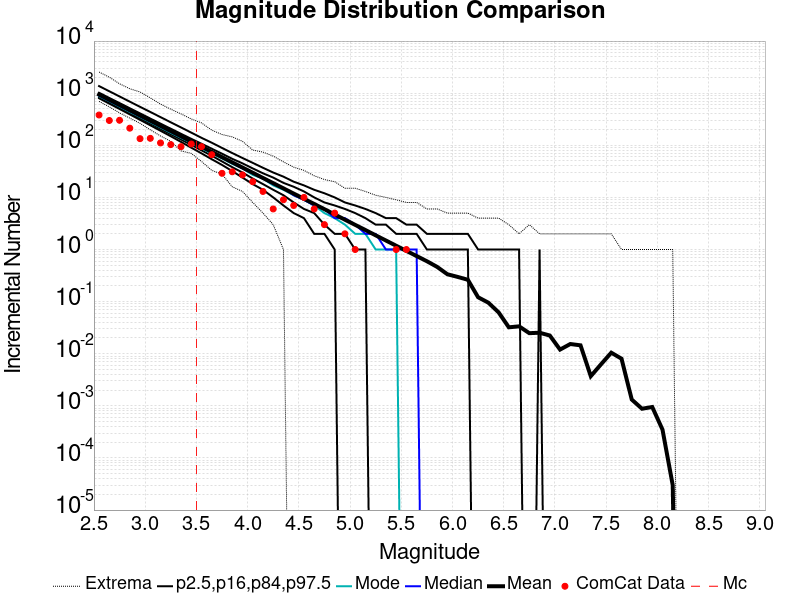

Source data for this figure (header and first rows):
Magnitude, ComCat Data, Simulation Mean, Simulation Median, Simulation Mode, Simulation Minimum, Simulation Maximum, 2.5 %-ile, 16 %-ile, 84 %-ile, 97.5 %-ile
2.55, 381.0, 940.2, 901.0, 877.0, 696.0, 2548, 799.0, 842.0, 1019, 1367
2.65, 299.0, 746.7, 716.0, 701.0, 546.0, 2025, 630.0, 668.0, 809.0, 1088
2.75, 302.0, 593.1, 569.0, 553.0, 419.0, 1515, 497.0, 529.0, 645.0, 865.0
2.85, 213.0, 471.2, 453.0, 437.0, 332.0, 1216, 392.0, 419.0, 514.0, 687.0
2.95, 134.0, 374.4, 360.0, 350.0, 264.0, 1055, 308.0, 332.0, 409.0, 547.0
3.05, 136.0, 297.4, 287.0, 277.0, 198.0, 812.0, 242.0, 262.0, 326.0, 436.0
3.15, 111.0, 236.2, 228.0, 220.0, 151.0, 618.0, 190.0, 207.0, 260.0, 347.0
3.25, 103.0, 187.6, 181.0, 174.0, 119.0, 493.0, 149.0, 163.0, 208.0, 276.0
3.35, 94.0, 149.1, 144.0, 139.0, 78.0, 400.0, 116.0, 129.0, 166.0, 220.0
3.45, 106.0, 118.3, 115.0, 112.0, 70.0, 320.0, 90.0, 102.0, 133.0, 175.0
3.55, 94.0, 94.02, 91.0, 88.0, 49.0, 269.0, 70.0, 80.0, 107.0, 139.0
3.65, 66.0, 74.74, 73.0, 69.0, 33.0, 195.0, 54.0, 63.0, 86.0, 112.0
3.75, 29.0, 59.28, 58.0, 56.0, 28.0, 161.0, 42.0, 49.0, 69.0, 89.0
3.85, 31.0, 47.1, 46.0, 44.0, 16.0, 145.0, 32.0, 38.0, 55.0, 71.0
3.95, 27.0, 37.43, 36.0, 36.0, 13.0, 119.0, 24.0, 30.0, 45.0, 57.0
4.05, 20.0, 29.76, 29.0, 27.0, 8.0, 81.0, 18.0, 23.0, 36.0, 46.0
4.15, 13.0, 23.58, 23.0, 23.0, 5.0, 74.0, 14.0, 18.0, 29.0, 37.0
4.25, 6.0, 18.76, 18.0, 17.0, 3.0, 62.0, 10.0, 14.0, 24.0, 30.0
4.35, 9.0, 14.91, 15.0, 14.0, 1.0, 48.0, 7.0, 11.0, 19.0, 25.0
4.45, 7.0, 11.83, 11.0, 11.0, 0.0, 38.0, 5.0, 8.0, 16.0, 20.0
4.55, 10.0, 9.409, 9.0, 9.0, 0.0, 33.0, 4.0, 6.0, 13.0, 17.0
4.65, 6.0, 7.483, 7.0, 7.0, 0.0, 26.0, 2.0, 5.0, 10.0, 14.0
4.75, 3.0, 5.94, 6.0, 5.0, 0.0, 22.0, 2.0, 3.0, 8.0, 12.0
4.85, 5.0, 4.713, 4.0, 4.0, 0.0, 20.0, 1.0, 2.0, 7.0, 10.0
4.95, 2.0, 3.732, 4.0, 3.0, 0.0, 15.0, 0.0, 2.0, 6.0, 8.0
5.05, 1.0, 2.972, 3.0, 2.0, 0.0, 15.0, 0.0, 1.0, 5.0, 7.0
5.15, 0.0, 2.364, 2.0, 2.0, 0.0, 13.0, 0.0, 1.0, 4.0, 6.0
5.25, 0.0, 1.871, 2.0, 1.0, 0.0, 11.0, 0.0, 0.0, 3.0, 5.0
5.35, 0.0, 1.489, 1.0, 1.0, 0.0, 10.0, 0.0, 0.0, 3.0, 4.0
5.45, 1.0, 1.182, 1.0, 1.0, 0.0, 9.0, 0.0, 0.0, 2.0, 4.0
5.55, 1.0, 0.9402, 1.0, 0.0, 0.0, 8.0, 0.0, 0.0, 2.0, 3.0
5.65, 0.0, 0.7487, 1.0, 0.0, 0.0, 8.0, 0.0, 0.0, 2.0, 3.0
5.75, 0.0, 0.596, 0.0, 0.0, 0.0, 6.0, 0.0, 0.0, 1.0, 2.0
5.85, 0.0, 0.4638, 0.0, 0.0, 0.0, 6.0, 0.0, 0.0, 1.0, 2.0
5.95, 0.0, 0.3351, 0.0, 0.0, 0.0, 5.0, 0.0, 0.0, 1.0, 2.0
6.05, 0.0, 0.298, 0.0, 0.0, 0.0, 5.0, 0.0, 0.0, 1.0, 2.0
6.15, 0.0, 0.2626, 0.0, 0.0, 0.0, 5.0, 0.0, 0.0, 1.0, 2.0
6.25, 0.0, 0.1213, 0.0, 0.0, 0.0, 4.0, 0.0, 0.0, 0.0, 1.0
6.35, 0.0, 0.09545, 0.0, 0.0, 0.0, 4.0, 0.0, 0.0, 0.0, 1.0
6.45, 0.0, 0.06227, 0.0, 0.0, 0.0, 4.0, 0.0, 0.0, 0.0, 1.0
6.55, 0.0, 0.03213, 0.0, 0.0, 0.0, 3.0, 0.0, 0.0, 0.0, 1.0
6.65, 0.0, 0.03354, 0.0, 0.0, 0.0, 2.0, 0.0, 0.0, 0.0, 1.0
6.75, 0.0, 0.02481, 0.0, 0.0, 0.0, 3.0, 0.0, 0.0, 0.0, 0.0
6.85, 0.0, 0.02529, 0.0, 0.0, 0.0, 2.0, 0.0, 0.0, 0.0, 1.0
6.95, 0.0, 0.02237, 0.0, 0.0, 0.0, 2.0, 0.0, 0.0, 0.0, 0.0
7.05, 0.0, 0.01201, 0.0, 0.0, 0.0, 2.0, 0.0, 0.0, 0.0, 0.0
7.15, 0.0, 0.01536, 0.0, 0.0, 0.0, 2.0, 0.0, 0.0, 0.0, 0.0
7.25, 0.0, 0.01449, 0.0, 0.0, 0.0, 2.0, 0.0, 0.0, 0.0, 0.0
7.35, 0.0, 0.00371, 0.0, 0.0, 0.0, 2.0, 0.0, 0.0, 0.0, 0.0
7.45, 0.0, 0.00627, 0.0, 0.0, 0.0, 2.0, 0.0, 0.0, 0.0, 0.0
7.55, 0.0, 0.01047, 0.0, 0.0, 0.0, 2.0, 0.0, 0.0, 0.0, 0.0
7.65, 0.0, 0.00803, 0.0, 0.0, 0.0, 1.0, 0.0, 0.0, 0.0, 0.0
7.75, 0.0, 0.00132, 0.0, 0.0, 0.0, 1.0, 0.0, 0.0, 0.0, 0.0
7.85, 0.0, 8.8E-4, 0.0, 0.0, 0.0, 1.0, 0.0, 0.0, 0.0, 0.0
7.95, 0.0, 9.5E-4, 0.0, 0.0, 0.0, 1.0, 0.0, 0.0, 0.0, 0.0
8.05, 0.0, 3.5E-4, 0.0, 0.0, 0.0, 1.0, 0.0, 0.0, 0.0, 0.0
8.15, 0.0, 3.0E-5, 0.0, 0.0, 0.0, 1.0, 0.0, 0.0, 0.0, 0.0
8.25, 0.0, 0.0, 0.0, 0.0, 0.0, 0.0, 0.0, 0.0, 0.0, 0.0
8.35, 0.0, 0.0, 0.0, 0.0, 0.0, 0.0, 0.0, 0.0, 0.0, 0.0
8.45, 0.0, 0.0, 0.0, 0.0, 0.0, 0.0, 0.0, 0.0, 0.0, 0.0
... 6 more rows
